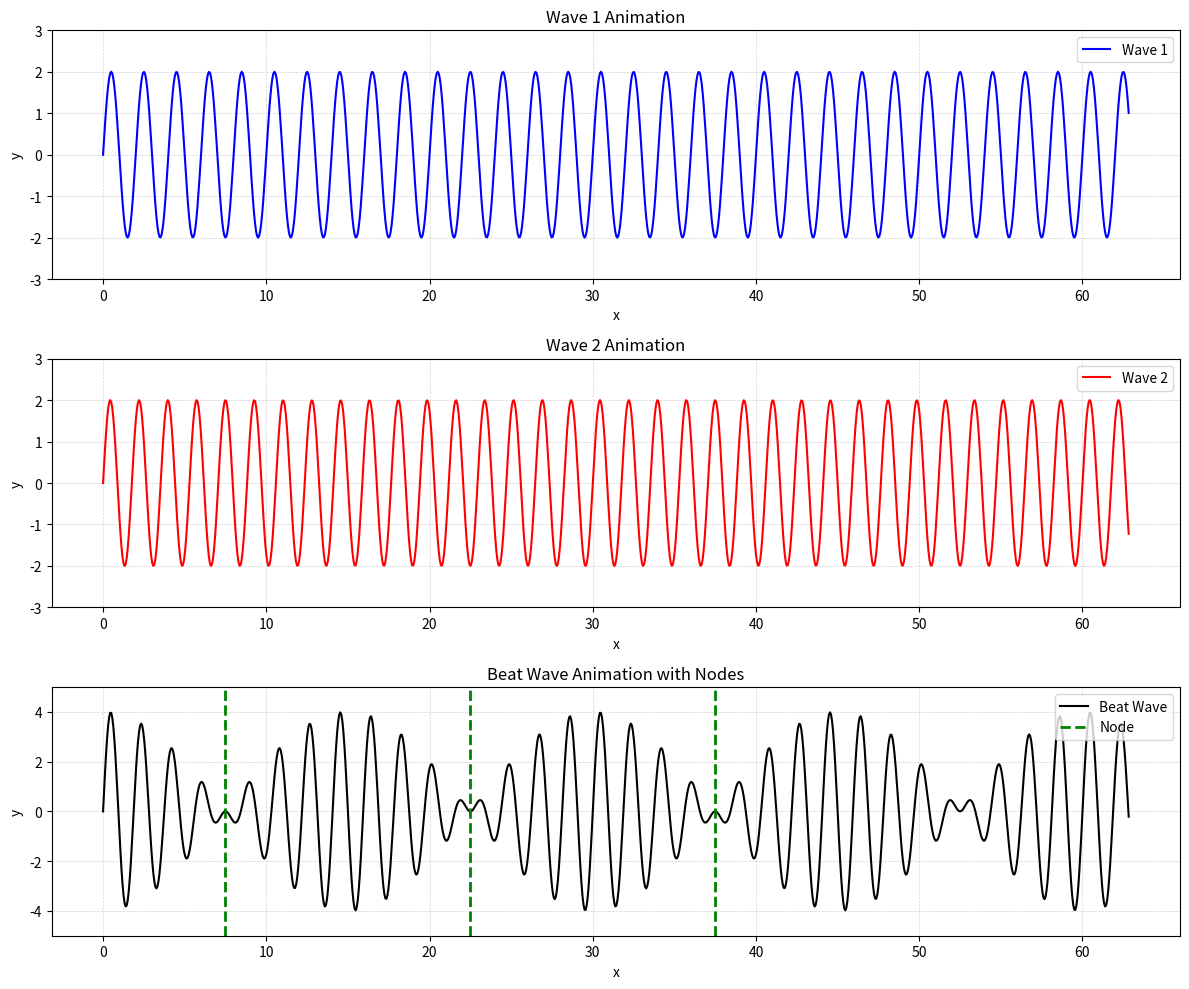

Reproduce this figure in Python.
import numpy as np
import matplotlib.pyplot as plt
from matplotlib.animation import FuncAnimation

# Parameters
v = 300  # Velocity
f1 = 150  # Frequency of wave1
f2 = 170  # Frequency of wave2

k1 = (2 * np.pi * f1) / v  # Wave1 number
k2 = (2 * np.pi * f2) / v  # Wave2 number
A = 2  # Amplitude
x = np.linspace(0, 20 * np.pi, 1000)  # x range (extended for Beat clarity)

# Node positions for Beat Wave
node_positions = [-1 * np.pi / (k1 - k2), -3 * np.pi / (k1 - k2), -5 * np.pi / (k1 - k2)]

# Initialize figure and axes
fig, (ax1, ax2, axB) = plt.subplots(3, 1, figsize=(12, 10))  # Three subplots

# Wave 1
line1, = ax1.plot(x, A * np.sin(k1 * x), color="blue", label="Wave 1")
ax1.set_ylim(-A - 1, A + 1)  # Set y-axis limits
ax1.set_title("Wave 1 Animation")
ax1.set_xlabel("x")
ax1.set_ylabel("y")
ax1.grid(color='lightgray', linestyle='--', linewidth=0.5)  # Add grid for Wave 1
ax1.legend(loc='upper right')

# Wave 2
line2, = ax2.plot(x, A * np.sin(k2 * x), color="red", label="Wave 2")
ax2.set_ylim(-A - 1, A + 1)  # Set y-axis limits
ax2.set_title("Wave 2 Animation")
ax2.set_xlabel("x")
ax2.set_ylabel("y")
ax2.grid(color='lightgray', linestyle='--', linewidth=0.5)  # Add grid for Wave 2
ax2.legend(loc='upper right')

# Beat Wave (Superposition)
lineBeat, = axB.plot(x, A * np.sin(k1 * x) + A * np.sin(k2 * x), color="black", label="Beat Wave")
axB.set_ylim(-2 * A - 1, 2 * A + 1)  # Set y-axis limits to handle superposition
axB.set_title("Beat Wave Animation with Nodes")
axB.set_xlabel("x")
axB.set_ylabel("y")
axB.grid(color='lightgray', linestyle='--', linewidth=0.5)  # Add grid for Beat Wave

# Add vertical dashed lines at Node positions
for node in node_positions:
    axB.axvline(x=node, color='green', linestyle='--', linewidth=2, label="Node" if node == node_positions[0] else "")

# Update function
def waveLine(frame):
    y1 = A * np.sin(k1 * x - frame)  # Add time dependency for wave1
    y2 = A * np.sin(k2 * x + frame)  # Add time dependency for wave2
    y_beat = y1 + y2  # Superposition for Beat Wave
    line1.set_ydata(y1)  # Update Wave 1
    line2.set_ydata(y2)  # Update Wave 2
    lineBeat.set_ydata(y_beat)  # Update Beat Wave
    return line1, line2, lineBeat

# Animation
tp = np.linspace(0, 2 * np.pi, 150)  # Time frames
animation = FuncAnimation(fig, waveLine, frames=tp, interval=50, blit=True)

# Add legend for Nodes
axB.legend(loc='upper right')

# Show animation
plt.tight_layout()
plt.show()
